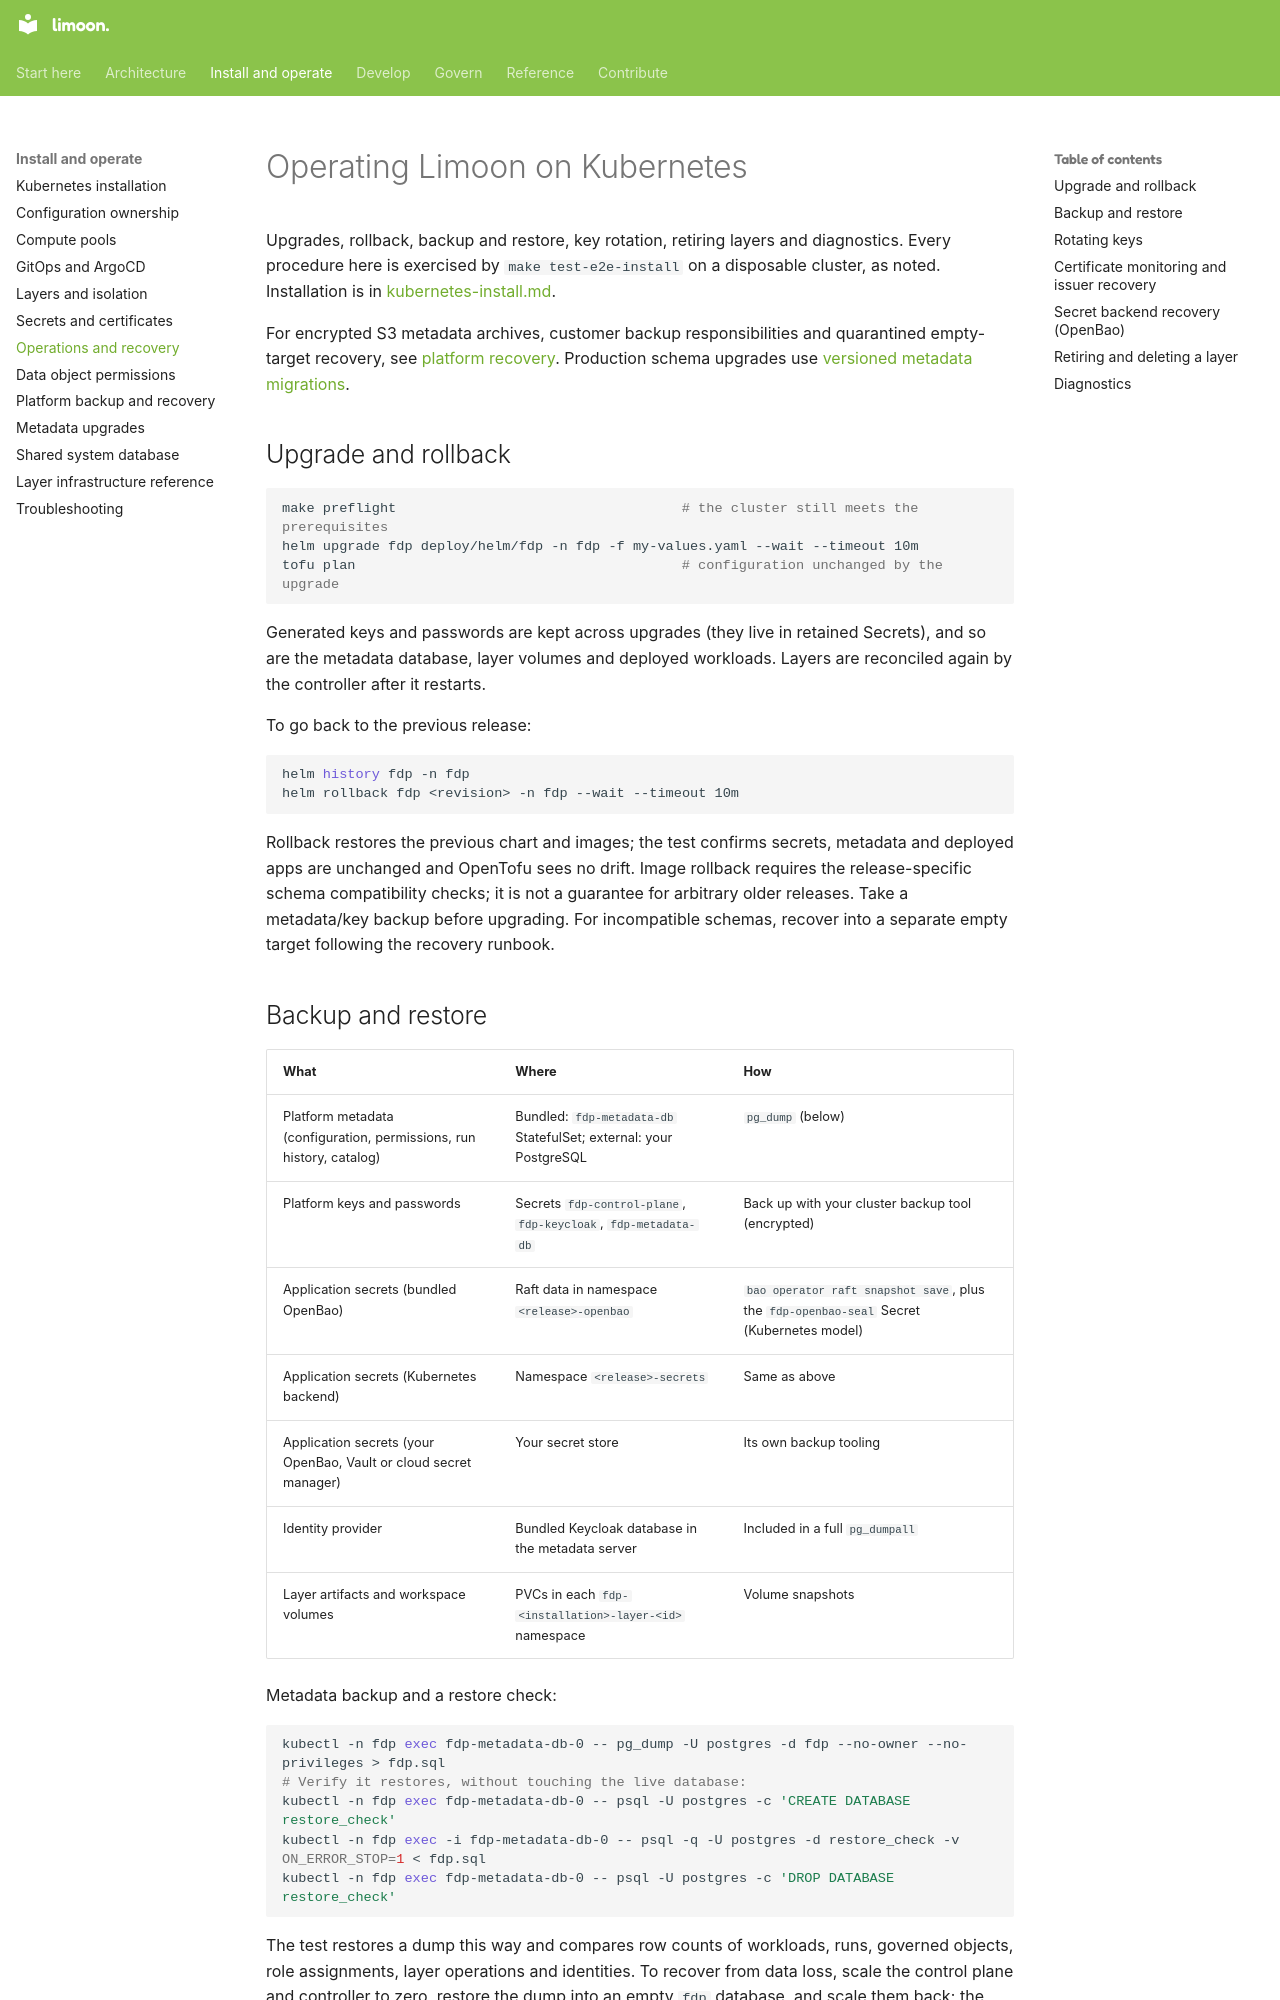

repository: Floren-App/floren-data-platform-public · page: kubernetes-operations/index.html · generator: mkdocs

# Operating Limoon on Kubernetes

Upgrades, rollback, backup and restore, key rotation, retiring layers and diagnostics. Every
procedure here is exercised by `make test-e2e-install` on a disposable cluster, as noted.
Installation is in [kubernetes-install.md](kubernetes-install.md).

For encrypted S3 metadata archives, customer backup responsibilities and quarantined
empty-target recovery, see [platform recovery](platform-recovery.md). Production
schema upgrades use [versioned metadata migrations](metadata-upgrades.md).

## Upgrade and rollback

```sh
make preflight                                   # the cluster still meets the prerequisites
helm upgrade fdp deploy/helm/fdp -n fdp -f my-values.yaml --wait --timeout 10m
tofu plan                                        # configuration unchanged by the upgrade
```

Generated keys and passwords are kept across upgrades (they live in retained Secrets), and so
are the metadata database, layer volumes and deployed workloads. Layers are reconciled again
by the controller after it restarts.

To go back to the previous release:

```sh
helm history fdp -n fdp
helm rollback fdp <revision> -n fdp --wait --timeout 10m
```

Rollback restores the previous chart and images; the test confirms secrets, metadata and
deployed apps are unchanged and OpenTofu sees no drift. Image rollback requires the release-specific schema compatibility checks; it is not
a guarantee for arbitrary older releases. Take a metadata/key backup before upgrading.
For incompatible schemas, recover into a separate empty target following the recovery runbook.

## Backup and restore

| What | Where | How |
|---|---|---|
| Platform metadata (configuration, permissions, run history, catalog) | Bundled: `fdp-metadata-db` StatefulSet; external: your PostgreSQL | `pg_dump` (below) |
| Platform keys and passwords | Secrets `fdp-control-plane`, `fdp-keycloak`, `fdp-metadata-db` | Back up with your cluster backup tool (encrypted) |
| Application secrets (bundled OpenBao) | Raft data in namespace `<release>-openbao` | `bao operator raft snapshot save`, plus the `fdp-openbao-seal` Secret (Kubernetes model) |
| Application secrets (Kubernetes backend) | Namespace `<release>-secrets` | Same as above |
| Application secrets (your OpenBao, Vault or cloud secret manager) | Your secret store | Its own backup tooling |
| Identity provider | Bundled Keycloak database in the metadata server | Included in a full `pg_dumpall` |
| Layer artifacts and workspace volumes | PVCs in each `fdp-<installation>-layer-<id>` namespace | Volume snapshots |

Metadata backup and a restore check:

```sh
kubectl -n fdp exec fdp-metadata-db-0 -- pg_dump -U postgres -d fdp --no-owner --no-privileges > fdp.sql
# Verify it restores, without touching the live database:
kubectl -n fdp exec fdp-metadata-db-0 -- psql -U postgres -c 'CREATE DATABASE restore_check'
kubectl -n fdp exec -i fdp-metadata-db-0 -- psql -q -U postgres -d restore_check -v ON_ERROR_STOP=1 < fdp.sql
kubectl -n fdp exec fdp-metadata-db-0 -- psql -U postgres -c 'DROP DATABASE restore_check'
```

The test restores a dump this way and compares row counts of workloads, runs, governed
objects, role assignments, layer operations and identities. To recover from data loss, scale
the control plane and controller to zero, restore the dump into an empty `fdp` database,
and scale them back; the controller then reconciles every layer from the restored state. (The
test proves dumps restore completely; this full replacement of the live database is not yet
exercised by it.)

Secrets must be restored together with the metadata they belong to: signing keys, the
Trino token key and stored credentials are not in the database dump.
